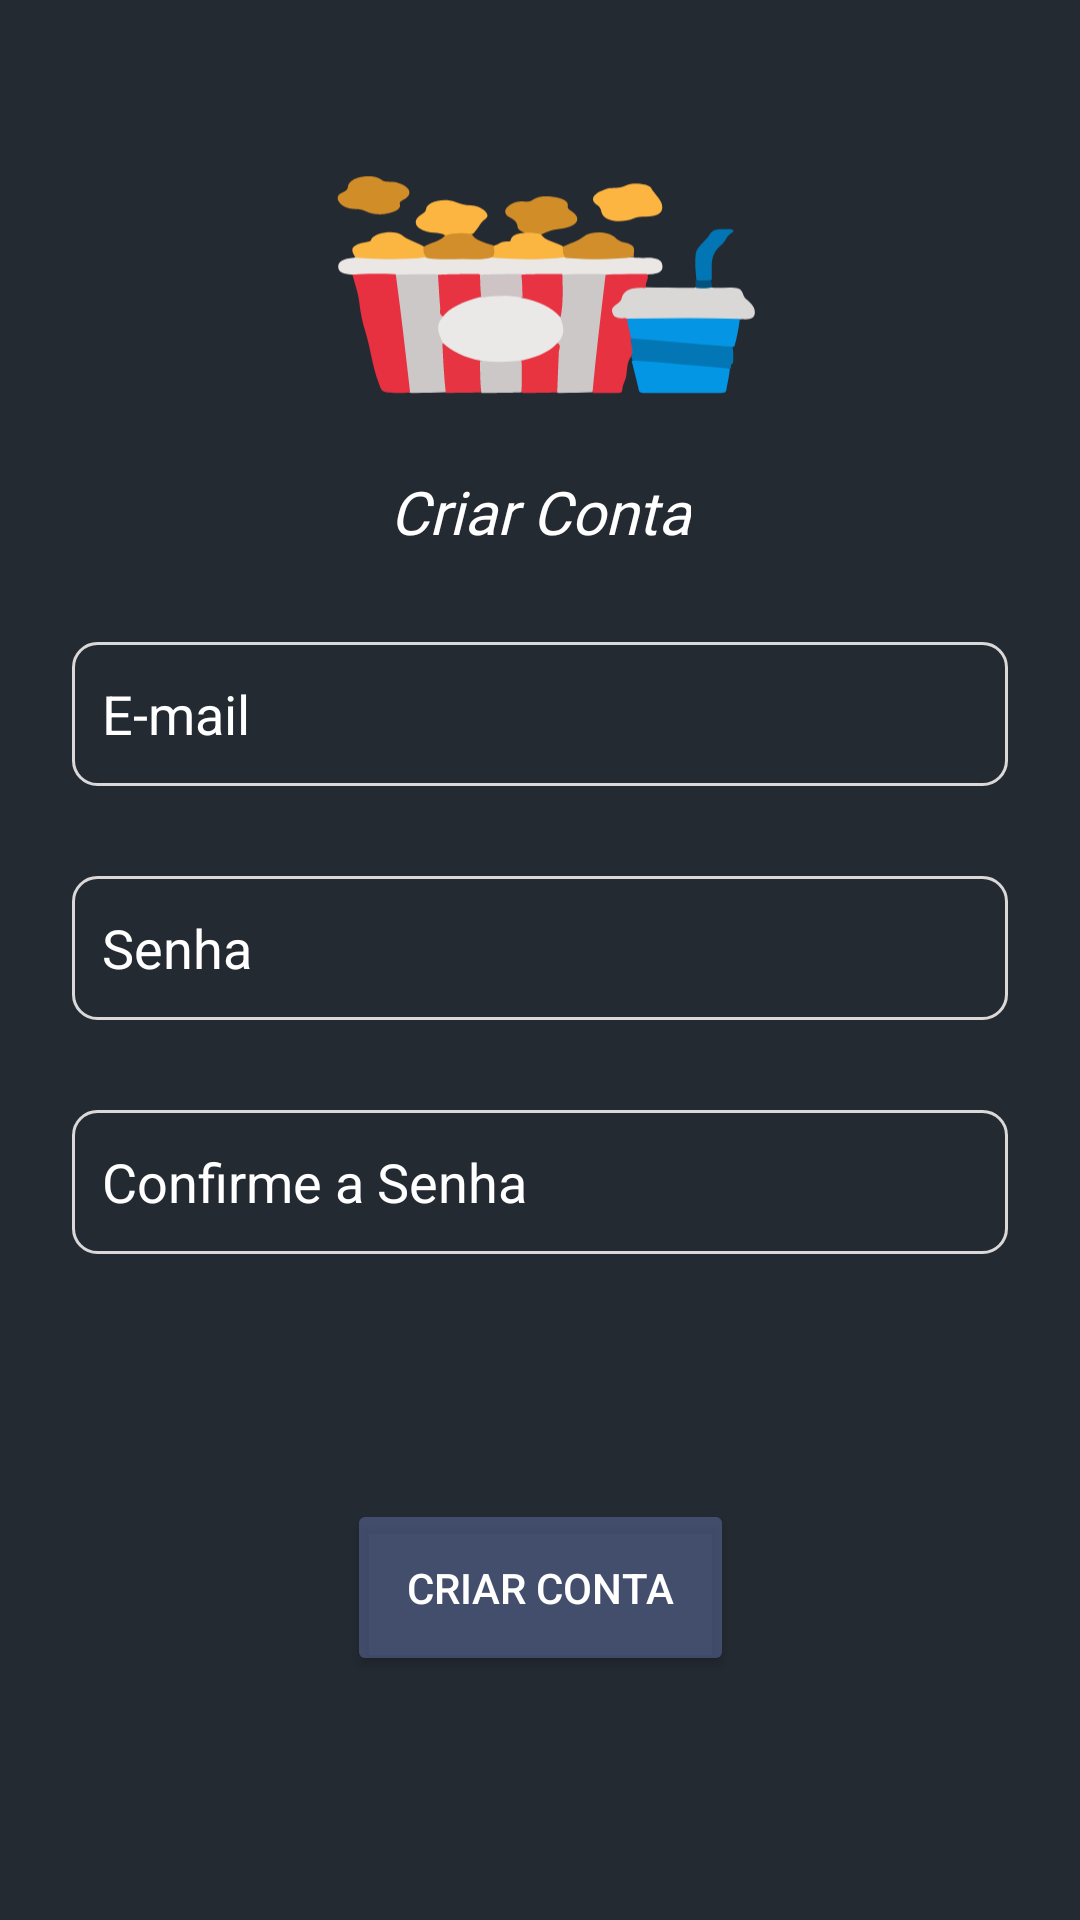

Here is an Android app screen rendered from its layout file. Give the layout XML and the strings, colors and styles it references.
<!-- AndroidManifest.xml: application theme Theme.Movies -->
<!-- res/layout/activity_create_account.xml -->
<?xml version="1.0" encoding="utf-8"?>
<androidx.constraintlayout.widget.ConstraintLayout xmlns:android="http://schemas.android.com/apk/res/android"
    xmlns:app="http://schemas.android.com/apk/res-auto"
    xmlns:tools="http://schemas.android.com/tools"
    android:layout_width="match_parent"
    android:layout_height="match_parent"
    android:background="@color/gray_main"
    tools:context=".view.user.CreateAccountActivity">

    <androidx.appcompat.widget.AppCompatImageView
        android:id="@+id/image"
        android:layout_width="149dp"
        android:layout_height="125dp"
        android:layout_marginTop="32dp"
        app:layout_constraintEnd_toEndOf="parent"
        app:layout_constraintStart_toStartOf="parent"
        app:layout_constraintTop_toTopOf="parent"
        app:srcCompat="@drawable/logo" />

    <androidx.appcompat.widget.AppCompatTextView
        android:id="@+id/text_create_account"
        android:layout_width="wrap_content"
        android:layout_height="wrap_content"
        android:textSize="20sp"
        android:textStyle="italic"
        android:textColor="@color/white"
        android:text="@string/create_account"
        android:fontFamily="@font/work_sans"
        app:layout_constraintTop_toBottomOf="@id/image"
        app:layout_constraintStart_toStartOf="parent"
        app:layout_constraintEnd_toEndOf="parent"/>

    <androidx.appcompat.widget.AppCompatEditText
        android:id="@+id/edit_email"
        android:inputType="textEmailAddress"
        android:layout_width="0dp"
        android:layout_height="wrap_content"
        android:layout_marginStart="24dp"
        android:layout_marginTop="30dp"
        android:layout_marginEnd="24dp"
        android:autofillHints="emailAddress"
        android:background="@drawable/rounded_edit_text"
        android:hint="@string/email"
        android:importantForAutofill="yes"
        android:minHeight="48dp"
        android:padding="10dp"
        android:textColor="@color/white"
        android:textColorHint="@color/white"
        app:layout_constraintEnd_toEndOf="parent"
        app:layout_constraintStart_toStartOf="parent"
        app:layout_constraintTop_toBottomOf="@id/text_create_account" />

    <androidx.appcompat.widget.AppCompatEditText
        android:id="@+id/edit_password"
        android:inputType="textPassword"
        android:layout_width="0dp"
        android:layout_height="wrap_content"
        android:layout_marginTop="30dp"
        android:autofillHints="password"
        android:background="@drawable/rounded_edit_text"
        android:hint="@string/password"
        android:importantForAutofill="yes"
        android:minHeight="48dp"
        android:padding="10dp"
        android:textColor="@color/white"
        android:textColorHint="@color/white"
        app:layout_constraintEnd_toEndOf="@id/edit_email"
        app:layout_constraintStart_toStartOf="@id/edit_email"
        app:layout_constraintTop_toBottomOf="@id/edit_email" />

    <androidx.appcompat.widget.AppCompatEditText
        android:id="@+id/edit_confirm_password"
        android:inputType="textPassword"
        android:layout_width="0dp"
        android:layout_height="wrap_content"
        android:layout_marginTop="30dp"
        android:autofillHints="password"
        android:background="@drawable/rounded_edit_text"
        android:hint="@string/confirm_password"
        android:importantForAutofill="yes"
        android:minHeight="48dp"
        android:padding="10dp"
        android:textColor="@color/white"
        android:textColorHint="@color/white"
        app:layout_constraintEnd_toEndOf="@id/edit_password"
        app:layout_constraintStart_toStartOf="@id/edit_password"
        app:layout_constraintTop_toBottomOf="@id/edit_password" />

    <androidx.appcompat.widget.AppCompatButton
        android:id="@+id/button_create_account"
        android:layout_width="wrap_content"
        android:layout_height="wrap_content"
        android:backgroundTint="@color/button_main"
        android:textColor="@color/white"
        android:padding="20sp"
        android:text="@string/create_account"
        app:layout_constraintTop_toBottomOf="@id/edit_confirm_password"
        app:layout_constraintStart_toStartOf="parent"
        app:layout_constraintEnd_toEndOf="parent"
        app:layout_constraintBottom_toBottomOf="parent"/>

</androidx.constraintlayout.widget.ConstraintLayout>
<!-- resources referenced by this layout -->
<resources>
  <color name="button_main">#7A6575AD</color>
  <color name="gray_main">#242A32</color>
  <color name="white">#FFFFFFFF</color>
  <!-- drawable logo: vector/xml drawable (drawable, 11884 chars, omitted) -->
  <!-- drawable rounded_edit_text (drawable) -->
  <?xml version="1.0" encoding="utf-8"?>
  <shape xmlns:android="http://schemas.android.com/apk/res/android">
      <corners android:radius="8dp" />
      <stroke android:color="#DAD8D8"
          android:width="1dp"
          />
  
  
  </shape>
  <string name="confirm_password">Confirme a Senha</string>
  <string name="create_account">Criar Conta</string>
  <string name="email">E-mail</string>
  <string name="password">Senha</string>
  <style name="Theme.Movies" parent="Base.Theme.Movies" />
  <style name="Base.Theme.Movies" parent="Theme.Material3.DayNight.NoActionBar">
          <item name="android:statusBarColor">@color/gray_main</item>
      </style>
</resources>
